Photos from the image-classification dataset "Project_dataset_updated_split_OT" in the GitHub repository FootOfTheFoot/garlic-grape-classifier. Its 4 classes are: garlic bulb, garlic clove, green grape, other grape.

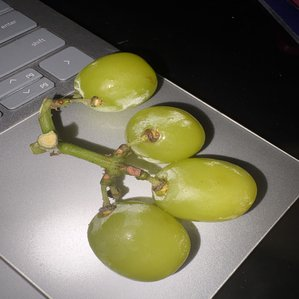
Label: green grape

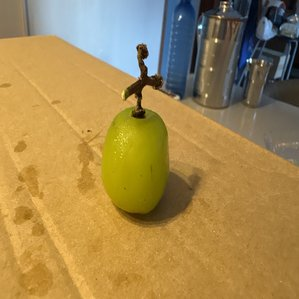
Label: green grape

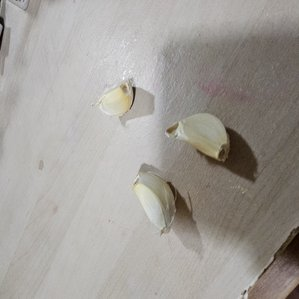
Label: garlic clove

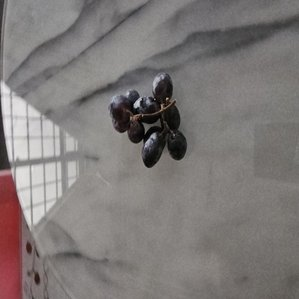
Label: other grape

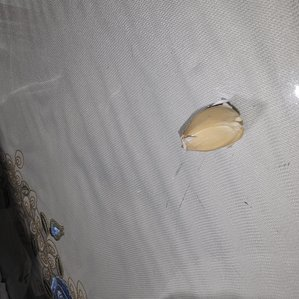
Label: garlic clove

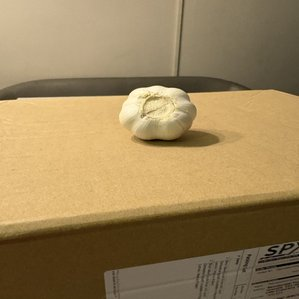
Label: garlic bulb
